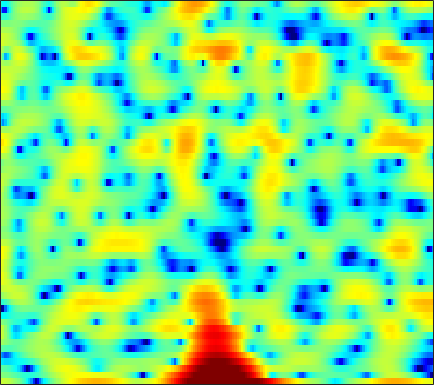

The file beside this chart, header and first rows:
3.3916, 3.2645, 3.0156, 2.6976, 2.3923, 1.8723, 1.2369, 0.68372, -0.17895, -1.2137, -2.4764, -3.6236, -5.5607, -8.1092, -10.601, -15.536, -21.684, -17.929, -12.201, -8.62, -6.0625, -4.5523, -2.9122, -1.5578
0.1453, 0.02912, -0.2101, -0.539, -0.8362, -1.286, -1.785, -2.175, -2.704, -3.21, -3.64, -3.896, -4.125, -4.209, -4.156, -3.934, -3.554, -3.17, -2.558, -1.867, -1.125, -0.5527, 0.2082, 0.9423
-1.491, -1.703, -2.091, -2.604, -3.08, -3.866, -4.863, -5.806, -7.417, -9.608, -12.86, -16.77, -30.25, -20.42, -14.39, -9.817, -6.769, -5, -3.075, -1.5, -0.1781, 0.6788, 1.676, 2.524
-6.439, -6.998, -7.501, -7.608, -7.445, -7.041, -6.557, -6.208, -5.793, -5.445, -5.106, -4.833, -4.386, -3.797, -3.261, -2.457, -1.581, -0.9125, -0.05264, 0.7464, 1.468, 1.949, 2.506, 2.958
-9.843, -11.97, -13.97, -12.94, -11.04, -8.548, -6.554, -5.342, -4.011, -2.931, -2.035, -1.447, -0.7601, -0.1389, 0.2869, 0.8062, 1.279, 1.601, 1.973, 2.276, 2.506, 2.627, 2.711, 2.696
-1.641, -1.983, -2.302, -2.429, -2.408, -2.239, -1.953, -1.683, -1.27, -0.8288, -0.3814, -0.04608, 0.3857, 0.7929, 1.075, 1.409, 1.677, 1.838, 1.983, 2.046, 2.01, 1.913, 1.682, 1.321
1.637, 1.135, 0.4678, -0.1592, -0.5785, -1.041, -1.334, -1.429, -1.388, -1.182, -0.8374, -0.5208, -0.06265, 0.4012, 0.7368, 1.14, 1.474, 1.679, 1.853, 1.906, 1.815, 1.643, 1.273, 0.7083
3.625, 2.606, 1.024, -0.8263, -2.402, -4.667, -6.654, -7.348, -6.785, -5.317, -3.797, -2.799, -1.686, -0.759, -0.1615, 0.5656, 1.217, 1.659, 2.173, 2.577, 2.814, 2.86, 2.724, 2.317
3.475, 2.376, 0.66, -1.416, -3.26, -6.086, -8.747, -9.645, -8.793, -7.285, -6.147, -5.683, -5.496, -5.622, -5.685, -5.302, -4.104, -2.86, -1.156, 0.3823, 1.63, 2.351, 3.029, 3.394
0.5266, -0.07989, -0.885, -1.666, -2.225, -2.901, -3.471, -3.825, -4.251, -4.714, -5.359, -6.091, -7.578, -9.896, -12.34, -14.83, -11.73, -8.415, -4.942, -2.401, -0.497, 0.6263, 1.785, 2.645
-5.618, -5.819, -5.59, -5.028, -4.532, -3.93, -3.456, -3.208, -3.011, -2.956, -3.043, -3.189, -3.433, -3.659, -3.76, -3.672, -3.299, -2.847, -2.061, -1.153, -0.2511, 0.4, 1.205, 1.942
-23.88, -22.26, -12.45, -8.041, -5.91, -3.912, -2.552, -1.814, -1.127, -0.7052, -0.4985, -0.4326, -0.4767, -0.606, -0.7288, -0.91, -1.038, -1.092, -1.102, -0.9696, -0.7069, -0.4089, 0.09245, 0.7056
-4.12, -3.698, -2.808, -1.681, -0.8271, 0.1897, 1.006, 1.474, 1.908, 2.115, 2.104, 1.962, 1.595, 1.035, 0.4883, -0.4141, -1.502, -2.397, -3.6, -4.607, -5.055, -4.915, -4.169, -3.098
0.6802, 1.23, 1.85, 2.375, 2.707, 3.062, 3.313, 3.421, 3.434, 3.304, 3.006, 2.653, 2, 1.075, 0.178, -1.389, -3.523, -5.632, -9.632, -16.78, -29.81, -17.57, -12.18, -9.744
3.022, 3.26, 3.445, 3.5, 3.465, 3.339, 3.144, 2.96, 2.681, 2.374, 2.041, 1.733, 1.25, 0.6088, 0.002941, -1.003, -2.263, -3.352, -4.889, -6.373, -7.58, -8.262, -9.184, -10.64
4.665, 4.424, 3.958, 3.315, 2.729, 1.833, 0.8732, 0.194, -0.5104, -0.869, -0.8851, -0.735, -0.4756, -0.256, -0.1799, -0.2181, -0.4154, -0.6804, -1.126, -1.655, -2.231, -2.709, -3.392, -4.096
5.183, 4.578, 3.531, 2.155, 0.8596, -1.335, -4.275, -7.207, -12.19, -13.08, -8.748, -6.137, -3.734, -2.088, -1.201, -0.3578, 0.1909, 0.4559, 0.6396, 0.6718, 0.6053, 0.4941, 0.3175, 0.1248
4.693, 3.983, 2.802, 1.359, 0.08736, -1.859, -4.051, -5.745, -7.54, -7.981, -6.975, -5.805, -4.222, -2.838, -1.973, -1.044, -0.3347, 0.0766, 0.4581, 0.7026, 0.8192, 0.8522, 0.8465, 0.7988
4.796, 4.109, 3.017, 1.73, 0.6548, -0.8674, -2.383, -3.406, -4.457, -4.993, -4.917, -4.506, -3.68, -2.721, -2.025, -1.197, -0.5556, -0.2127, 0.07983, 0.2003, 0.18, 0.1186, -0.004322, -0.104
5.927, 5.284, 4.214, 2.857, 1.636, -0.3311, -2.767, -4.995, -8.479, -11.03, -9.539, -7.229, -4.563, -2.569, -1.451, -0.3714, 0.2962, 0.5352, 0.5503, 0.2015, -0.4634, -1.145, -2.155, -2.973
5.838, 5.385, 4.56, 3.465, 2.446, 0.7917, -1.266, -3.075, -5.608, -7.192, -6.353, -4.795, -2.694, -1.034, -0.08493, 0.7824, 1.224, 1.28, 0.9527, 0.1105, -1.388, -3.096, -6.676, -13.89
3.152, 3.024, 2.646, 2.067, 1.517, 0.6882, -0.1608, -0.7361, -1.332, -1.583, -1.464, -1.182, -0.6266, -0.005585, 0.4364, 0.8913, 1.123, 1.138, 0.8988, 0.3656, -0.4582, -1.226, -2.359, -3.29
0.7553, 0.8471, 0.6861, 0.2412, -0.2253, -0.952, -1.669, -2.114, -2.461, -2.429, -2.045, -1.583, -0.8535, -0.1061, 0.3926, 0.9454, 1.335, 1.504, 1.565, 1.45, 1.191, 0.9226, 0.5311, 0.166
0.353, 0.3519, -0.03099, -0.852, -1.774, -3.446, -5.66, -7.524, -9.202, -8.317, -5.889, -4.093, -2.096, -0.5379, 0.3812, 1.331, 2.011, 2.356, 2.625, 2.684, 2.556, 2.351, 1.968, 1.472
1.456, 1.288, 0.7336, -0.219, -1.254, -3.144, -5.742, -8.149, -10.75, -9.318, -6.083, -3.96, -1.768, -0.1118, 0.867, 1.89, 2.62, 3.006, 3.313, 3.381, 3.206, 2.913, 2.272, 1.317
2.003, 1.824, 1.39, 0.7353, 0.1394, -0.7455, -1.611, -2.16, -2.573, -2.566, -2.143, -1.641, -0.8625, -0.06015, 0.5204, 1.229, 1.825, 2.19, 2.525, 2.671, 2.588, 2.352, 1.732, 0.7171
1.882, 1.662, 1.21, 0.6116, 0.1029, -0.6074, -1.296, -1.752, -2.242, -2.555, -2.682, -2.688, -2.521, -2.177, -1.808, -1.218, -0.5217, 0.004734, 0.6588, 1.196, 1.554, 1.675, 1.655, 1.402
1.867, 1.435, 0.6432, -0.3358, -1.177, -2.341, -3.455, -4.186, -5.005, -5.636, -6.215, -6.622, -7.122, -7.332, -7.094, -6.082, -4.568, -3.332, -1.754, -0.4156, 0.6583, 1.294, 1.942, 2.374
2.204, 1.436, 0.05401, -1.793, -3.515, -6.252, -9.182, -10.83, -11.33, -10.83, -10.75, -11.33, -13.57, -19.24, -30.25, -16.25, -9.665, -6.604, -3.701, -1.577, 0.05765, 1.048, 2.093, 2.903
2.935, 2.073, 0.5413, -1.542, -3.563, -7.164, -12.09, -15.43, -14.08, -11.16, -9.636, -9.22, -9.229, -9.38, -9.176, -8.06, -6.308, -4.918, -3.202, -1.696, -0.3777, 0.5135, 1.572, 2.509
3.361, 2.804, 1.877, 0.7482, -0.2209, -1.556, -2.764, -3.459, -3.993, -4.175, -4.162, -4.16, -4.145, -4.139, -4.15, -4.068, -3.999, -3.918, -3.771, -3.481, -2.911, -2.237, -1.035, 0.2853
2.554, 2.468, 2.242, 1.876, 1.537, 1.033, 0.5077, 0.1352, -0.3094, -0.6968, -1.043, -1.28, -1.647, -2.096, -2.492, -3.23, -4.257, -5.343, -7.429, -10.51, -13.25, -11.62, -7.138, -3.582
0.3568, 0.9116, 1.349, 1.495, 1.468, 1.268, 0.9577, 0.6878, 0.3178, -0.04685, -0.4193, -0.683, -1.087, -1.56, -1.967, -2.737, -3.715, -4.677, -6.341, -8.298, -9.374, -8.579, -6.005, -3.358
-0.6601, 0.1665, 0.7409, 0.8709, 0.7395, 0.3495, -0.176, -0.6074, -1.122, -1.516, -1.767, -1.881, -1.965, -2.046, -2.142, -2.305, -2.534, -2.709, -2.886, -2.919, -2.708, -2.331, -1.55, -0.6103
2.223, 2.273, 2.032, 1.405, 0.6602, -0.6548, -2.307, -3.624, -5.127, -5.729, -5.338, -4.779, -3.998, -3.38, -3.048, -2.623, -2.28, -2.004, -1.577, -1.079, -0.5525, -0.1403, 0.3862, 0.8954
5.862, 5.367, 4.465, 3.186, 1.917, -0.3803, -3.729, -7.412, -16.97, -18.71, -10.24, -7.584, -5.807, -5.081, -4.831, -4.664, -4.167, -3.539, -2.482, -1.373, -0.3681, 0.2386, 0.8094, 1.133
7.177, 6.59, 5.66, 4.538, 3.535, 1.976, 0.1969, -1.2, -2.841, -3.829, -4.227, -4.496, -5.225, -6.799, -8.872, -13.73, -16.2, -11.46, -6.665, -3.8, -2.037, -1.222, -0.6163, -0.5255
5.785, 5.3, 4.68, 4.077, 3.616, 2.978, 2.299, 1.77, 1.057, 0.3284, -0.4355, -1.117, -2.232, -3.692, -5.001, -6.635, -7.06, -6.3, -4.735, -3.333, -2.446, -2.152, -2.217, -2.766
1.937, 1.476, 1.304, 1.521, 1.817, 2.194, 2.466, 2.574, 2.593, 2.446, 2.159, 1.871, 1.383, 0.836, 0.4388, -0.007573, -0.3101, -0.4247, -0.5093, -0.6398, -0.9637, -1.417, -2.459, -4.079
-8.165, -10.98, -8.266, -4.269, -2.115, -0.1365, 1.187, 1.873, 2.485, 2.832, 2.974, 2.985, 2.89, 2.726, 2.559, 2.316, 2.028, 1.798, 1.441, 0.9672, 0.3231, -0.3088, -1.429, -2.918
-6.643, -7.473, -6.528, -4.413, -2.884, -1.252, -0.04691, 0.6079, 1.236, 1.655, 1.911, 2.025, 2.088, 2.067, 1.998, 1.855, 1.658, 1.465, 1.161, 0.7945, 0.358, -0.0123, -0.5319, -1.11
-1.836, -1.807, -1.609, -1.249, -0.94, -0.5328, -0.2141, -0.03397, 0.1429, 0.2672, 0.3767, 0.4456, 0.5273, 0.5604, 0.5587, 0.4821, 0.3486, 0.201, -0.03069, -0.2545, -0.4457, -0.5499, -0.6175, -0.5914
1.117, 1.238, 1.242, 1.096, 0.8764, 0.4481, -0.1254, -0.5939, -1.19, -1.604, -1.713, -1.603, -1.311, -1.009, -0.859, -0.8237, -1.004, -1.242, -1.661, -2.072, -2.302, -2.275, -1.963, -1.341
4.211, 4.206, 3.943, 3.358, 2.693, 1.423, -0.3534, -2.113, -5.067, -7.902, -7.864, -6.147, -3.955, -2.492, -1.897, -1.665, -2.064, -2.751, -4.203, -6.247, -8.174, -8.407, -6.59, -4.106
5.799, 5.665, 5.25, 4.521, 3.735, 2.312, 0.329, -1.622, -4.987, -8.417, -8.367, -6.368, -4.043, -2.604, -2.07, -1.99, -2.567, -3.498, -5.461, -8.519, -12.7, -13.59, -9.677, -6
5.21, 5.084, 4.753, 4.234, 3.709, 2.848, 1.832, 1.004, -0.0564, -0.8911, -1.359, -1.454, -1.425, -1.427, -1.523, -1.842, -2.394, -2.966, -3.868, -4.734, -5.382, -5.568, -5.33, -4.82
4.154, 4.106, 3.945, 3.684, 3.438, 3.036, 2.582, 2.212, 1.714, 1.221, 0.7638, 0.4258, -0.01405, -0.4953, -0.8925, -1.478, -2.149, -2.651, -3.338, -3.969, -4.446, -4.715, -4.941, -5.086
3.25, 3.192, 3.093, 3.011, 2.978, 2.949, 2.889, 2.819, 2.644, 2.36, 1.965, 1.574, 0.9449, 0.2169, -0.4133, -1.33, -2.316, -3.05, -3.96, -4.773, -5.402, -5.75, -6.107, -6.247
2.333, 1.76, 1.241, 1.279, 1.657, 2.405, 3.074, 3.453, 3.699, 3.667, 3.355, 2.948, 2.165, 1.127, 0.1916, -1.282, -2.974, -4.356, -6.115, -7.518, -8.324, -8.563, -8.76, -8.852
0.9507, -2.296, -9.452, -7.225, -2.459, 1.265, 3.362, 4.295, 4.915, 5.004, 4.653, 4.168, 3.236, 1.923, 0.7522, -1.3, -4.002, -6.802, -12.24, -21.07, -16.49, -13.2, -11.54, -12.84
2.892, 1.47, -0.01554, -0.0412, 0.7797, 2.101, 3.083, 3.474, 3.561, 3.173, 2.399, 1.604, 0.363, -0.9434, -1.995, -3.425, -5.015, -6.418, -8.271, -9.596, -9.55, -8.879, -8.087, -7.697
4.12, 3.688, 3.176, 2.826, 2.65, 2.439, 2.124, 1.72, 0.8912, -0.3787, -2.158, -3.859, -6.456, -8.717, -9.441, -8.785, -7.721, -7.033, -6.371, -5.809, -5.228, -4.717, -4.03, -3.203
3.692, 3.46, 3.126, 2.757, 2.45, 1.948, 1.275, 0.6285, -0.5309, -2.122, -4.343, -6.62, -10.95, -17.18, -17.83, -12.38, -8.844, -7.112, -5.492, -4.299, -3.313, -2.676, -1.861, -1.057
2.229, 2.089, 1.893, 1.665, 1.459, 1.12, 0.6727, 0.2354, -0.5138, -1.457, -2.594, -3.541, -4.784, -5.639, -5.89, -5.632, -4.973, -4.391, -3.588, -2.842, -2.168, -1.679, -1.012, -0.3597
0.03032, -0.08717, -0.1544, -0.1025, -0.01826, 0.1128, 0.2016, 0.1911, 0.08013, -0.1672, -0.5183, -0.8047, -1.189, -1.552, -1.733, -1.905, -1.995, -2.009, -2.002, -1.942, -1.837, -1.669, -1.31, -0.775
-3.486, -3.957, -3.932, -3.138, -2.286, -1.157, -0.2127, 0.3475, 0.8859, 1.202, 1.336, 1.34, 1.243, 1.034, 0.8155, 0.439, -0.03922, -0.4799, -1.215, -2.089, -2.967, -3.506, -3.741, -3.1
-9.963, -16.55, -16.74, -8.45, -5.15, -2.322, -0.4608, 0.5588, 1.529, 2.187, 2.586, 2.724, 2.735, 2.594, 2.348, 1.866, 1.156, 0.4181, -0.9158, -2.867, -5.895, -9.603, -17.98, -11.48
-4.691, -5.621, -5.745, -4.603, -3.44, -1.923, -0.6621, 0.1212, 0.9443, 1.54, 1.928, 2.093, 2.145, 2.026, 1.842, 1.462, 0.921, 0.3951, -0.4712, -1.653, -3.058, -4.118, -4.857, -3.972
